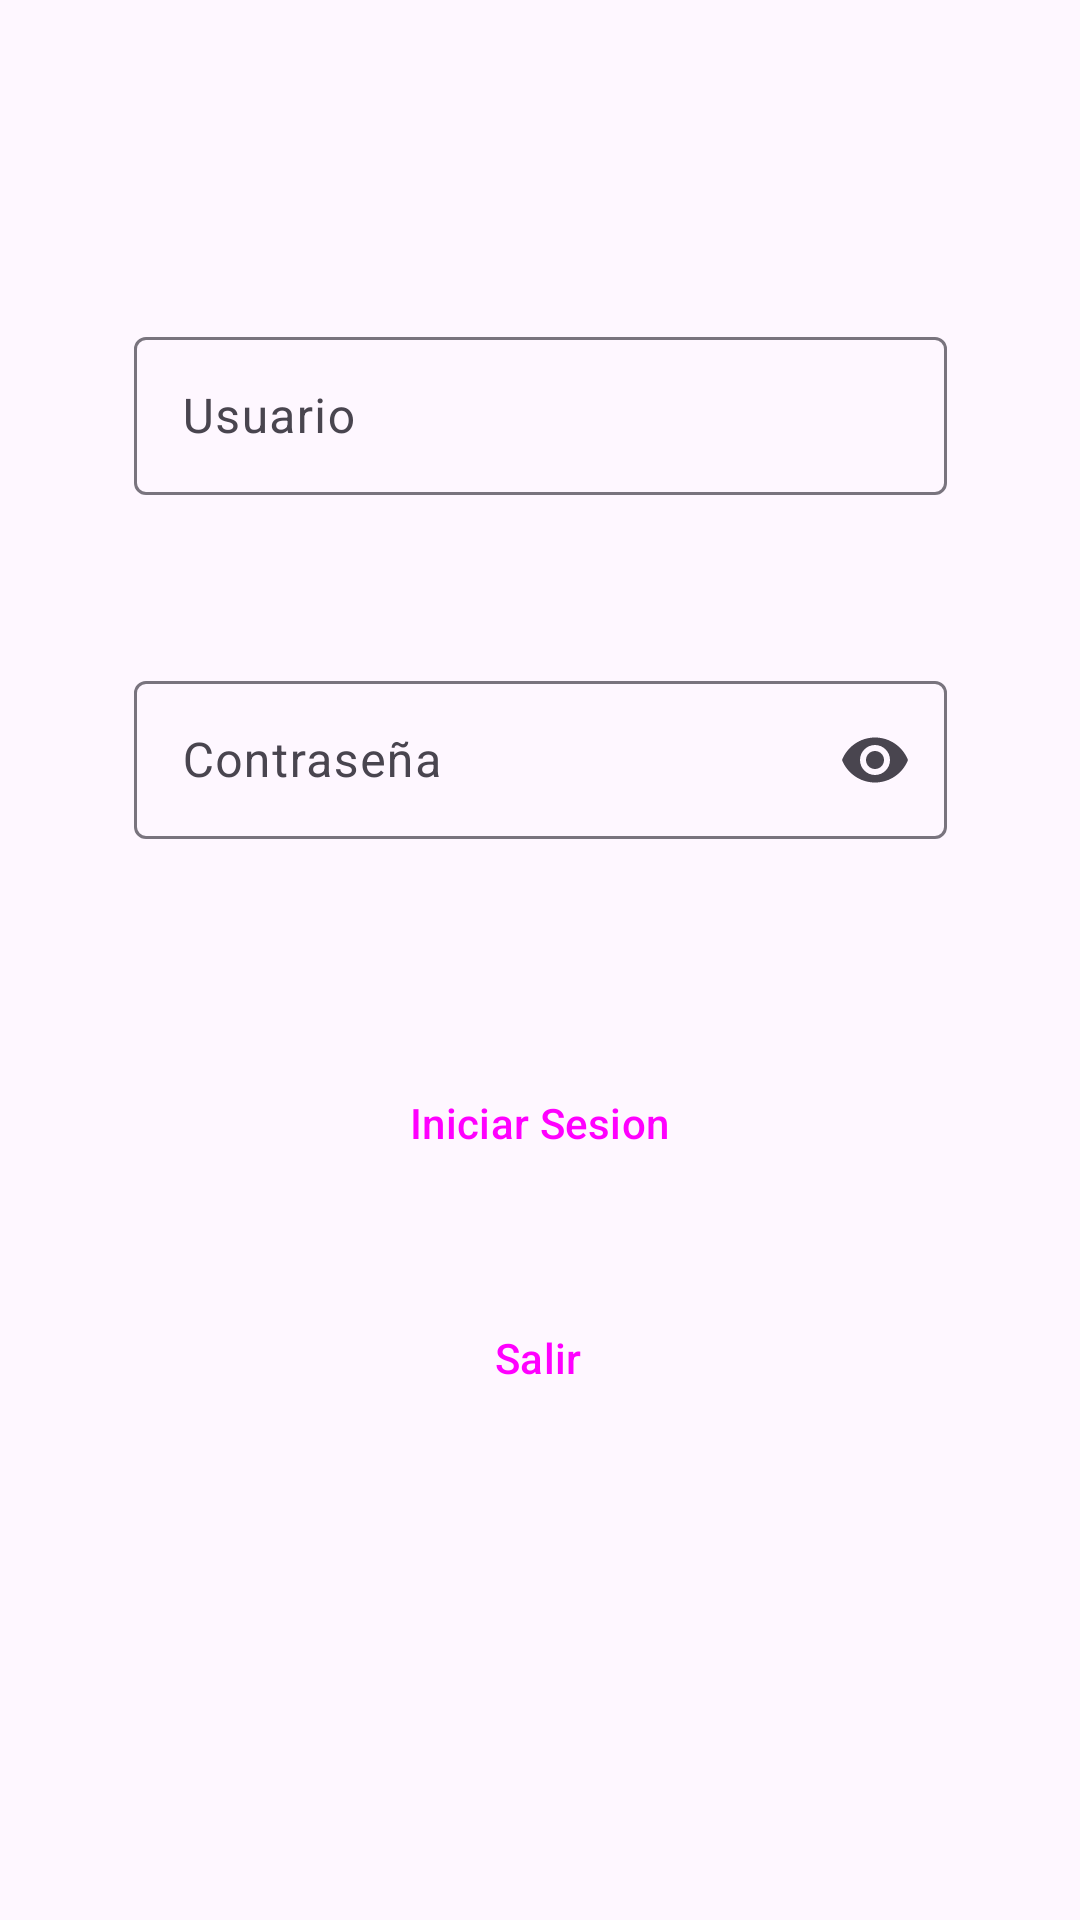

Write the Android layout XML for this screen, with the resource values it uses.
<!-- AndroidManifest.xml: application theme Theme.Desafio1_AppVader -->
<!-- res/layout/fragment_frag_login.xml -->
<?xml version="1.0" encoding="utf-8"?>
<androidx.constraintlayout.widget.ConstraintLayout xmlns:android="http://schemas.android.com/apk/res/android"
    xmlns:app="http://schemas.android.com/apk/res-auto"
    xmlns:tools="http://schemas.android.com/tools"
    android:layout_width="match_parent"
    android:layout_height="match_parent"
    tools:context=".fragLogin" >

    <com.google.android.material.textfield.TextInputLayout
        android:layout_width="271dp"
        android:layout_height="58dp"
        android:hint="Usuario"
        app:layout_constraintBottom_toBottomOf="parent"
        app:layout_constraintEnd_toEndOf="parent"
        app:layout_constraintStart_toStartOf="parent"
        app:layout_constraintTop_toTopOf="parent"
        app:layout_constraintVertical_bias="0.184">

        <com.google.android.material.textfield.TextInputEditText
            android:id="@+id/etUsuarioLogin"
            android:layout_width="match_parent"
            android:layout_height="wrap_content" />

    </com.google.android.material.textfield.TextInputLayout>

    <com.google.android.material.textfield.TextInputLayout
        android:layout_width="271dp"
        android:layout_height="58dp"
        android:hint="Contraseña"
        app:endIconMode="password_toggle"
        app:layout_constraintBottom_toBottomOf="parent"
        app:layout_constraintEnd_toEndOf="parent"
        app:layout_constraintStart_toStartOf="parent"
        app:layout_constraintTop_toTopOf="parent"
        app:layout_constraintVertical_bias="0.381">


        <com.google.android.material.textfield.TextInputEditText
            android:id="@+id/etPasswordLogin"
            android:layout_width="match_parent"
            android:layout_height="wrap_content"
            android:inputType="textPassword" />

    </com.google.android.material.textfield.TextInputLayout>

    <Button
        android:id="@+id/btnIniciarSesion"
        style="@style/Widget.Material3.Button.ElevatedButton"
        android:layout_width="wrap_content"
        android:layout_height="wrap_content"
        android:text="Iniciar Sesion"
        app:layout_constraintBottom_toBottomOf="parent"
        app:layout_constraintEnd_toEndOf="parent"
        app:layout_constraintHorizontal_bias="0.498"
        app:layout_constraintStart_toStartOf="parent"
        app:layout_constraintTop_toTopOf="parent"
        app:layout_constraintVertical_bias="0.592" />

    <Button
        android:id="@+id/btnSalir"
        style="@style/Widget.Material3.Button.ElevatedButton"
        android:layout_width="wrap_content"
        android:layout_height="wrap_content"
        android:text="Salir"
        app:layout_constraintBottom_toBottomOf="parent"
        app:layout_constraintEnd_toEndOf="parent"
        app:layout_constraintHorizontal_bias="0.498"
        app:layout_constraintStart_toStartOf="parent"
        app:layout_constraintTop_toTopOf="parent"
        app:layout_constraintVertical_bias="0.724" />


</androidx.constraintlayout.widget.ConstraintLayout>
<!-- resources referenced by this layout -->
<resources>
  <style name="Theme.Desafio1_AppVader" parent="Base.Theme.Desafio1_AppVader" />
  <style name="Base.Theme.Desafio1_AppVader" parent="Theme.Material3.DayNight.NoActionBar">
  
          <item name="colorPrimary">@color/darth_black</item>
          
          <item name="colorPrimaryVariant">@color/darth_grey</item>
          
          <item name="colorSecondary">@color/darth_red</item>
          
          <item name="android:textColorPrimary">@color/darth_white</item>
          
          <item name="android:textColorSecondary">@color/darth_grey_light</item>
  
  
      </style>
  <color name="darth_black">#000000</color>
  <color name="darth_grey">#333333</color>
  <color name="darth_red">#FF0000</color>
  <color name="darth_white">#595757</color>
  <color name="darth_grey_light">#888888</color>
</resources>
